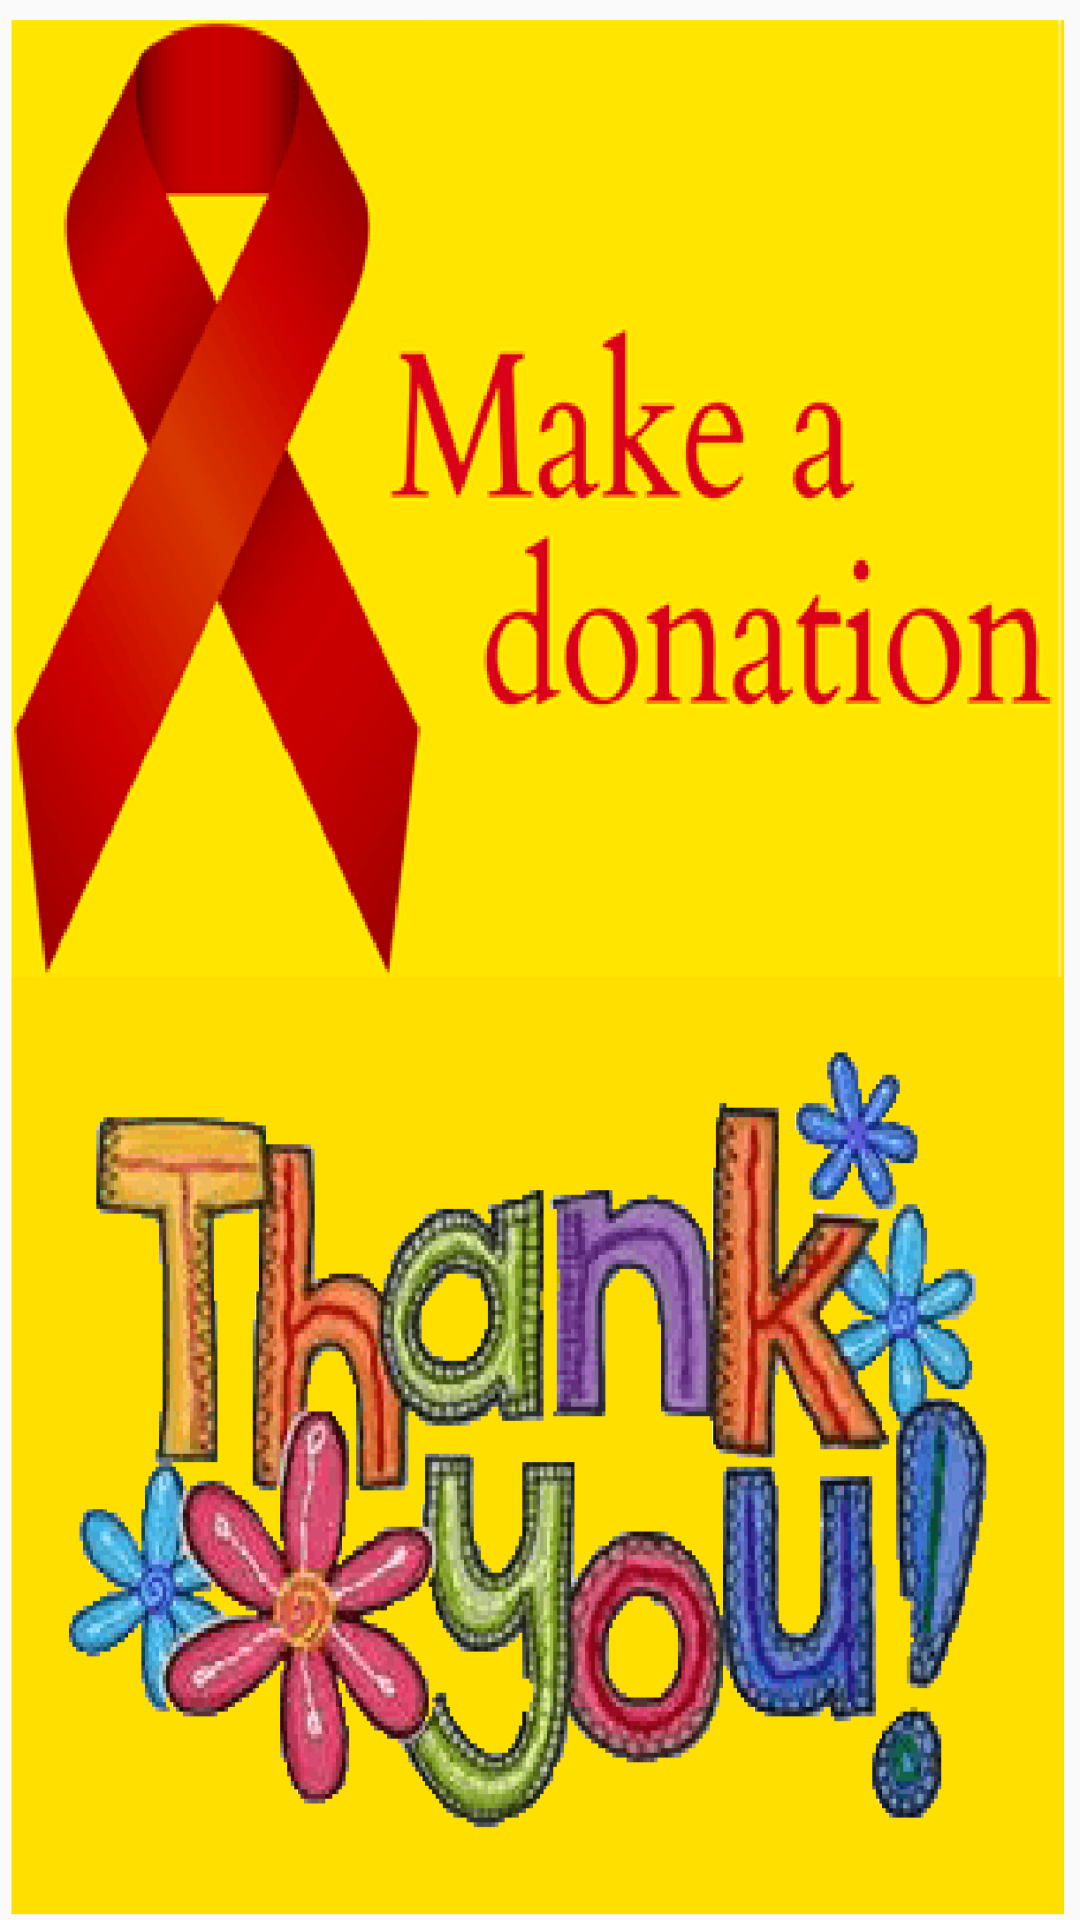

This screen was rendered from an Android layout file. Write that file and the resources it references.
<!-- AndroidManifest.xml: application theme AppTheme -->
<!-- res/layout/activity_thankyou_page.xml -->
<?xml version="1.0" encoding="utf-8"?>
<LinearLayout xmlns:android="http://schemas.android.com/apk/res/android"
    xmlns:tools="http://schemas.android.com/tools"
    android:layout_width="match_parent"
    android:layout_height="match_parent"
    tools:context=".thankyouPage">


    <ImageView
        android:layout_width="match_parent"
        android:layout_height="match_parent"
        android:background="@drawable/doc"/>
</LinearLayout>
<!-- resources referenced by this layout -->
<resources>
  <!-- drawable doc: png bitmap (drawable-v24, 156466 bytes) -->
  <style name="AppTheme" parent="Base.Theme.AppCompat.Light.DarkActionBar">
          
          <item name="colorPrimary">@color/colorPrimary</item>
          <item name="colorPrimaryDark">@color/colorPrimaryDark</item>
          <item name="colorAccent">@color/colorAccent</item>
      </style>
  <!-- not gathered from this repository: default colours our renderer supplied (Android Studio template values) -->
  <color name="colorPrimary">#FF6200EE</color>
  <color name="colorPrimaryDark">#FF3700B3</color>
  <color name="colorAccent">#FF03DAC5</color>
</resources>
